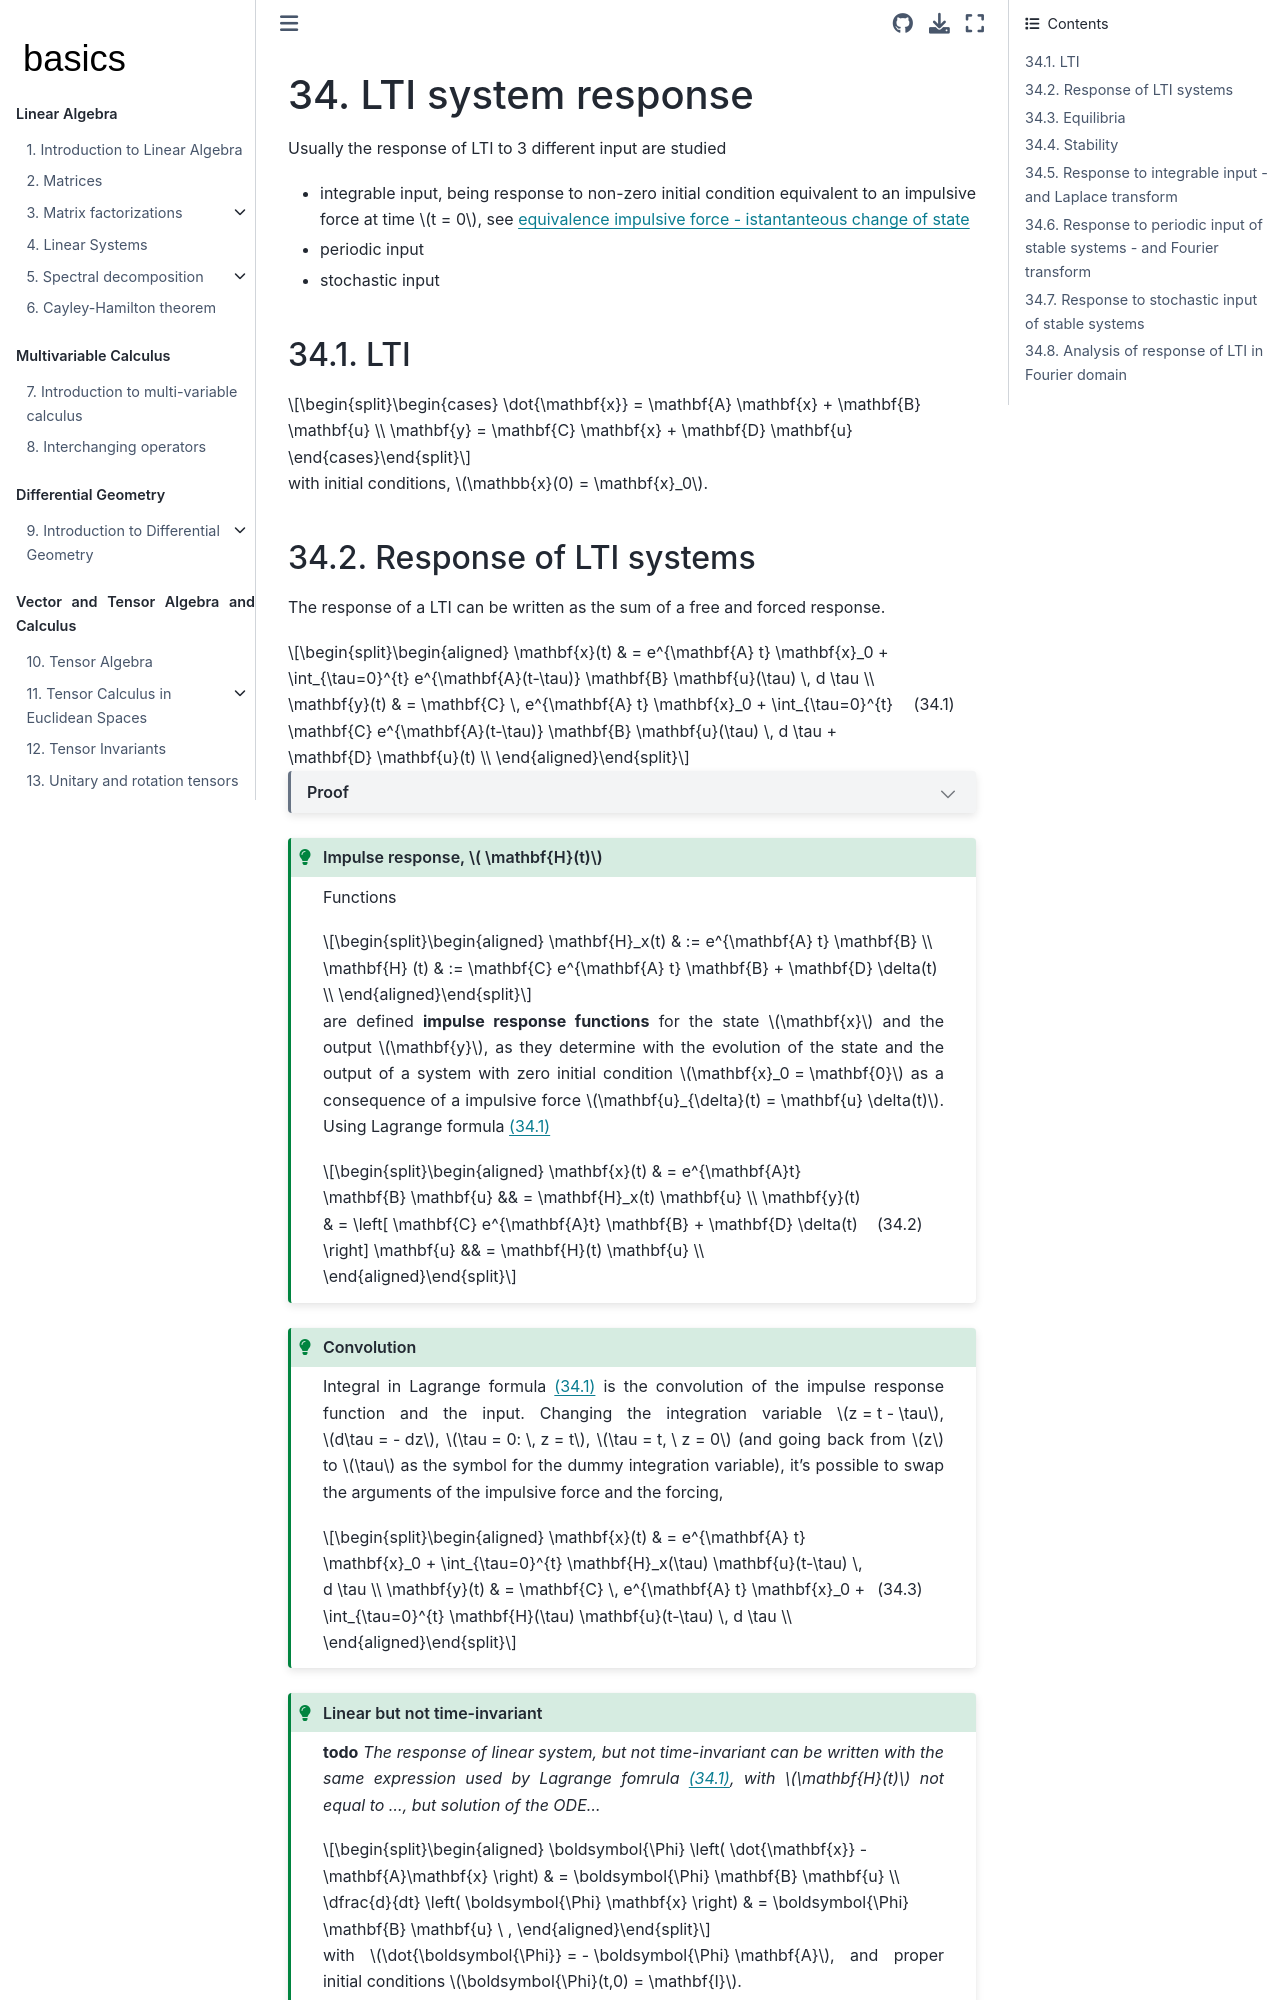

repository: Basics2022/bbooks-math-miscellanea · page: ch/system-theory/lti-response.html · generator: jekyll

(ode:lti:response)=
# LTI system response

Usually the response of LTI to 3 different input are studied
- integrable input, being response to non-zero initial condition equivalent to an impulsive force at time $t = 0$, see [equivalence impulsive force - istantanteous change of state](ode:lti:impulsive-force)
- periodic input
- stochastic input

## LTI

$$\begin{cases}
  \dot{\mathbf{x}} = \mathbf{A} \mathbf{x} + \mathbf{B} \mathbf{u} \\
  \mathbf{y} = \mathbf{C} \mathbf{x} + \mathbf{D} \mathbf{u}
\end{cases}$$

with initial conditions, $\mathbb{x}(0) = \mathbf{x}_0$.

(ode:lti:response:general)=
## Response of LTI systems

The response of a LTI can be written as the sum of a free and forced response. 

$$\begin{aligned}
  \mathbf{x}(t) & = e^{\mathbf{A} t} \mathbf{x}_0 + \int_{\tau=0}^{t} e^{\mathbf{A}(t-\tau)} \mathbf{B} \mathbf{u}(\tau) \, d \tau \\
  \mathbf{y}(t) & = \mathbf{C} \, e^{\mathbf{A} t} \mathbf{x}_0 + \int_{\tau=0}^{t} \mathbf{C} e^{\mathbf{A}(t-\tau)} \mathbf{B} \mathbf{u}(\tau) \, d \tau + \mathbf{D} \mathbf{u}(t) \\
\end{aligned}$$ (eq:lagrange:formula)

```{dropdown} Proof

**todo**
```

```{admonition} Impulse response, $ \mathbf{H}(t)$
:class: tip

Functions

$$\begin{aligned}
  \mathbf{H}_x(t) & := e^{\mathbf{A} t} \mathbf{B} \\
  \mathbf{H}  (t) & := \mathbf{C} e^{\mathbf{A} t} \mathbf{B} + \mathbf{D} \delta(t) \\
\end{aligned}$$

are defined **impulse response functions** for the state $\mathbf{x}$ and the output $\mathbf{y}$, as they determine with the evolution of the state and the output of a system with zero initial condition $\mathbf{x}_0 = \mathbf{0}$ as a consequence of a impulsive force $\mathbf{u}_{\delta}(t) = \mathbf{u} \delta(t)$. Using Lagrange formula {eq}`eq:lagrange:formula`

$$\begin{aligned}
  \mathbf{x}(t) & = e^{\mathbf{A}t} \mathbf{B} \mathbf{u} && = \mathbf{H}_x(t) \mathbf{u} \\ 
  \mathbf{y}(t) & = \left[ \mathbf{C} e^{\mathbf{A}t} \mathbf{B} + \mathbf{D} \delta(t) \right] \mathbf{u} && = \mathbf{H}(t) \mathbf{u} \\
\end{aligned}$$ (eq:lagrange:formula:impulse)


```

```{admonition} Convolution
:class: tip

Integral in Lagrange formula {eq}`eq:lagrange:formula` is the convolution of the impulse response function and the input. Changing the integration variable $z = t - \tau$, $d\tau = - dz$, $\tau = 0: \, z = t$, $\tau = t, \ z = 0$ (and going back from $z$ to $\tau$ as the symbol for the dummy integration variable), it's possible to swap the arguments of the impulsive force and the forcing,

$$\begin{aligned}
  \mathbf{x}(t) & = e^{\mathbf{A} t} \mathbf{x}_0 + \int_{\tau=0}^{t} \mathbf{H}_x(\tau) \mathbf{u}(t-\tau) \, d \tau \\
  \mathbf{y}(t) & = \mathbf{C} \, e^{\mathbf{A} t} \mathbf{x}_0 + \int_{\tau=0}^{t} \mathbf{H}(\tau) \mathbf{u}(t-\tau) \, d \tau \\
\end{aligned}$$ (eq:lagrange:convol)

```

```{admonition} Linear but not time-invariant
:class: tip

**todo** *The response of linear system, but not time-invariant can be written with the same expression used by Lagrange fomrula {eq}`eq:lagrange:formula`, with $\mathbf{H}(t)$ not equal to ..., but solution of the ODE...*

$$\begin{aligned}
  \boldsymbol{\Phi} \left( \dot{\mathbf{x}} - \mathbf{A}\mathbf{x} \right) & = \boldsymbol{\Phi} \mathbf{B} \mathbf{u} \\
  \dfrac{d}{dt} \left( \boldsymbol{\Phi} \mathbf{x} \right) & = \boldsymbol{\Phi} \mathbf{B} \mathbf{u} \ ,
\end{aligned}$$

with $\dot{\boldsymbol{\Phi}} = - \boldsymbol{\Phi} \mathbf{A}$, and proper initial conditions $\boldsymbol{\Phi}(t,0) = \mathbf{I}$.

...

$$\mathbf{x}(t) = \boldsymbol{\Phi}(t,0) \mathbf{x}_0 + \int_{\tau=0}^{t} \boldsymbol{\Phi}(t, \tau) \mathbf{B}(\tau) \mathbf{u}(\tau) \, d \tau \ .$$

```

(ode:lti:response:equilibria)=
